Run: headless pygame with SDL's dummy video driver; simulated clock (each Clock.tick advances the game by its frame time, no real sleeping); random seed 0; keys injected as events and as key.get_pressed() state; no mouse input.
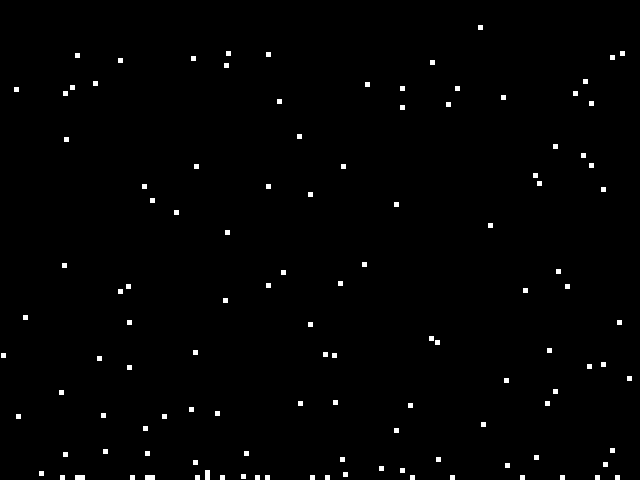
Frame 1 of 4 · flips 1–60 · no input
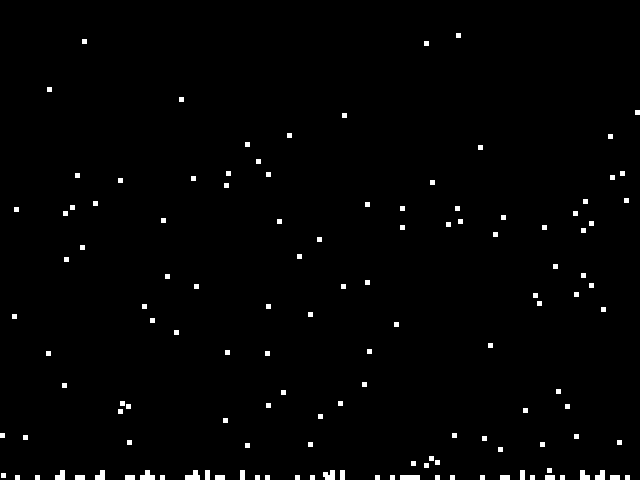
Frame 2 of 4 · flips 61–180 · tapped SPACE, RETURN · held RIGHT (→), D
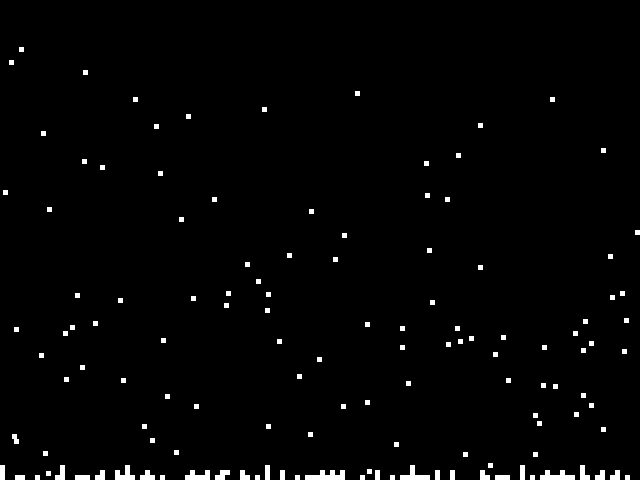
Frame 3 of 4 · flips 181–300 · held DOWN (↓), S
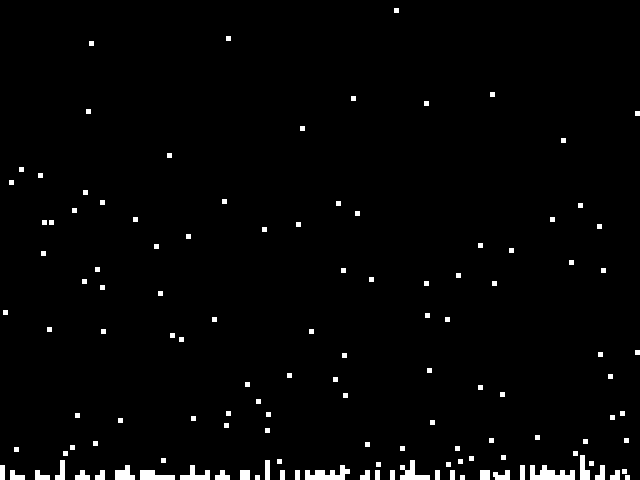
Frame 4 of 4 · flips 301–420 · held LEFT (←), A, UP (↑), W

The pygame program that drew these frames:

import pygame
import random

# Initialize pygame
pygame.init()

# Screen dimensions
width, height = 640, 480

# Colors
white = (255, 255, 255)
black = (0, 0, 0)

# Create screen
screen = pygame.display.set_mode((width, height))
pygame.display.set_caption("Snowfall")


# Snowflake class
class Snowflake(pygame.sprite.Sprite):
    def __init__(self, y_limit=-20):
        super().__init__()
        self.image = pygame.Surface((5, 5))
        self.image.fill(white)
        self.rect = self.image.get_rect()
        self.rect.x = random.randint(0, width - 5)  # Ensure snowflakes stay within screen bounds
        self.rect.y = random.randint(y_limit, height)

    def update(self):
        self.rect.y += 1


# Create snowflakes
snowflakes = pygame.sprite.Group()
for _ in range(100):
    snowflake = Snowflake()
    snowflakes.add(snowflake)

# Record the positions where snow has landed
snow_accumulation = [height] * (width // 5)

# Main loop
running = True
while running:
    for event in pygame.event.get():
        if event.type == pygame.QUIT:
            running = False

    # Update
    snowflakes.update()

    # Draw
    screen.fill(black)

    # Draw accumulated snow
    for x, y in enumerate(snow_accumulation):
        pygame.draw.rect(screen, white, (x * 5, y, 5, height - y))

    # Draw falling snow
    snowflakes.draw(screen)

    # Check for snow landing
    for snowflake in snowflakes:
        x_index = snowflake.rect.x // 5
        if snowflake.rect.y >= snow_accumulation[x_index] - 5:
            snow_accumulation[x_index] -= 5  # Increase snow height at this x position
            snowflakes.remove(snowflake)
            new_snowflake = Snowflake(y_limit=-20)  # You may modify the y_limit to your preference
            snowflakes.add(new_snowflake)

    # Update display
    pygame.display.flip()

    # Cap the frame rate
    pygame.time.Clock().tick(60)

# Quit pygame
pygame.quit()
